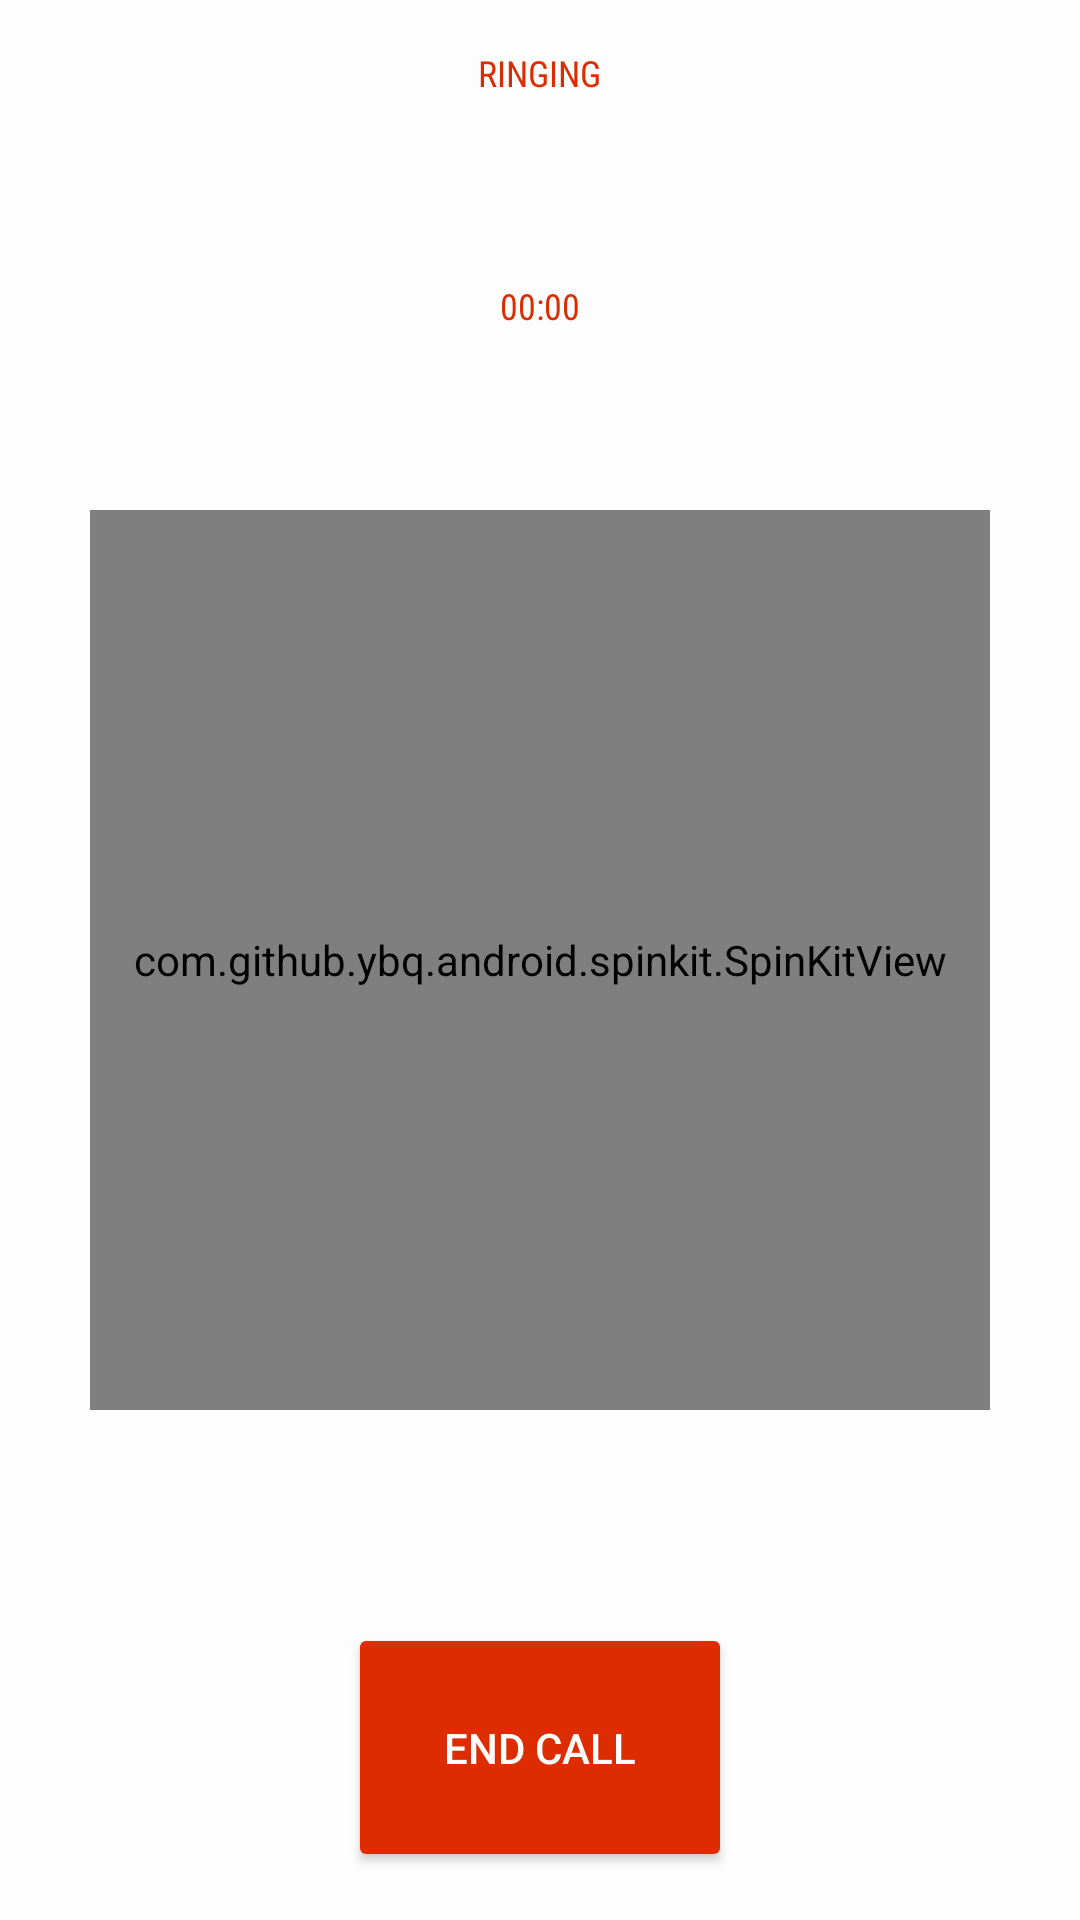

The Android layout XML behind this screen, and the referenced resources:
<!-- AndroidManifest.xml: application theme AppTheme -->
<!-- res/layout/sinch_callscreen.xml -->
<?xml version="1.0" encoding="utf-8"?>
<RelativeLayout xmlns:android="http://schemas.android.com/apk/res/android"
    android:layout_width="match_parent"
    android:layout_height="match_parent"
    xmlns:app="http://schemas.android.com/apk/res-auto"
    >

    <ImageView
        android:layout_width="200dp"
        android:layout_height="200dp"
        android:src="@drawable/ic_courtesy_call_24dp"
        android:contentDescription="Call background"
        android:layout_centerInParent="true"
        android:tint="@color/colorPrimaryDarker"
        />

    <com.github.ybq.android.spinkit.SpinKitView
        android:id="@+id/callWaitingSpinner"
        style="@style/SpinKitView.Large.ThreeBounce"
        android:layout_width="300dp"
        android:layout_height="300dp"
        android:layout_centerInParent="true"
        app:SpinKit_Color="@color/textInverted" />

    <TextView
        android:id="@+id/callState"
        android:layout_width="wrap_content"
        android:layout_height="wrap_content"
        android:text="Ringing"
        android:textColor="@color/colorAccent"
        style="@style/TextSmall"
        android:textAllCaps="true"
        android:layout_centerHorizontal="true"
        android:layout_alignParentTop="true"
        android:layout_marginTop="16dp"
        android:layout_marginBottom="8dp"
        />

    <TextView
        android:id="@+id/remoteUser"
        android:layout_width="wrap_content"
        android:layout_height="wrap_content"
        android:text=""
        style="@style/TextDisplay"
        android:layout_centerHorizontal="true"
        android:layout_below="@id/callState"
        android:layout_marginBottom="8dp"
        />

    <TextView
        android:id="@+id/callDuration"
        android:layout_width="wrap_content"
        android:layout_height="wrap_content"
        android:text="00:00"
        android:textColor="@color/colorAccent"
        style="@style/TextSmall"
        android:layout_centerHorizontal="true"
        android:layout_below="@id/remoteUser"
        android:layout_marginBottom="8dp"
        />

    <Button
        android:id="@+id/hangupButton"
        android:layout_width="wrap_content"
        android:layout_height="wrap_content"
        android:layout_centerInParent="true"
        android:layout_alignParentBottom="true"
        android:layout_marginBottom="16dp"
        android:text="End call"
        android:theme="@style/AppTheme.Button.Accent"
        />

</RelativeLayout>
<!-- resources referenced by this layout -->
<resources>
  <color name="colorAccent">#DD2C00</color>
  <color name="colorPrimaryDarker">#bdbdbd</color>
  <color name="textInverted">#FFF</color>
  <!-- drawable ic_courtesy_call_24dp: vector/xml drawable (drawable, 2472 chars, omitted) -->
  <style name="AppTheme.Button.Accent">
          <item name="android:colorButtonNormal">@color/colorAccent</item>
      </style>
  <style name="TextDisplay" parent="@style/Base.TextAppearance.AppCompat.Display1">
          <item name="android:textColor">@color/colorAccent</item>
      </style>
  <style name="TextSmall">
          <item name="android:textColor">@color/text</item>
          <item name="android:textSize">@dimen/textSizeSmall</item>
          <item name="android:fontFamily">sans-serif-condensed</item>
          <item name="android:textAllCaps">true</item>
      </style>
  <style name="AppTheme" parent="Theme.AppCompat.Light">
          
          <item name="colorPrimary">@color/colorPrimary</item>
          <item name="colorPrimaryDark">@color/colorPrimaryDark</item>
          <item name="colorAccent">@color/colorAccent</item>
          <item name="android:windowBackground">@color/windowBackground</item>
          <item name="android:statusBarColor">@android:color/black</item>
      </style>
  <color name="text">#000</color>
  <dimen name="textSizeSmall">12sp</dimen>
  <color name="colorPrimary">#fafafa</color>
  <color name="colorPrimaryDark">#e0e0e0</color>
  <color name="windowBackground">#fdfdfd</color>
</resources>
